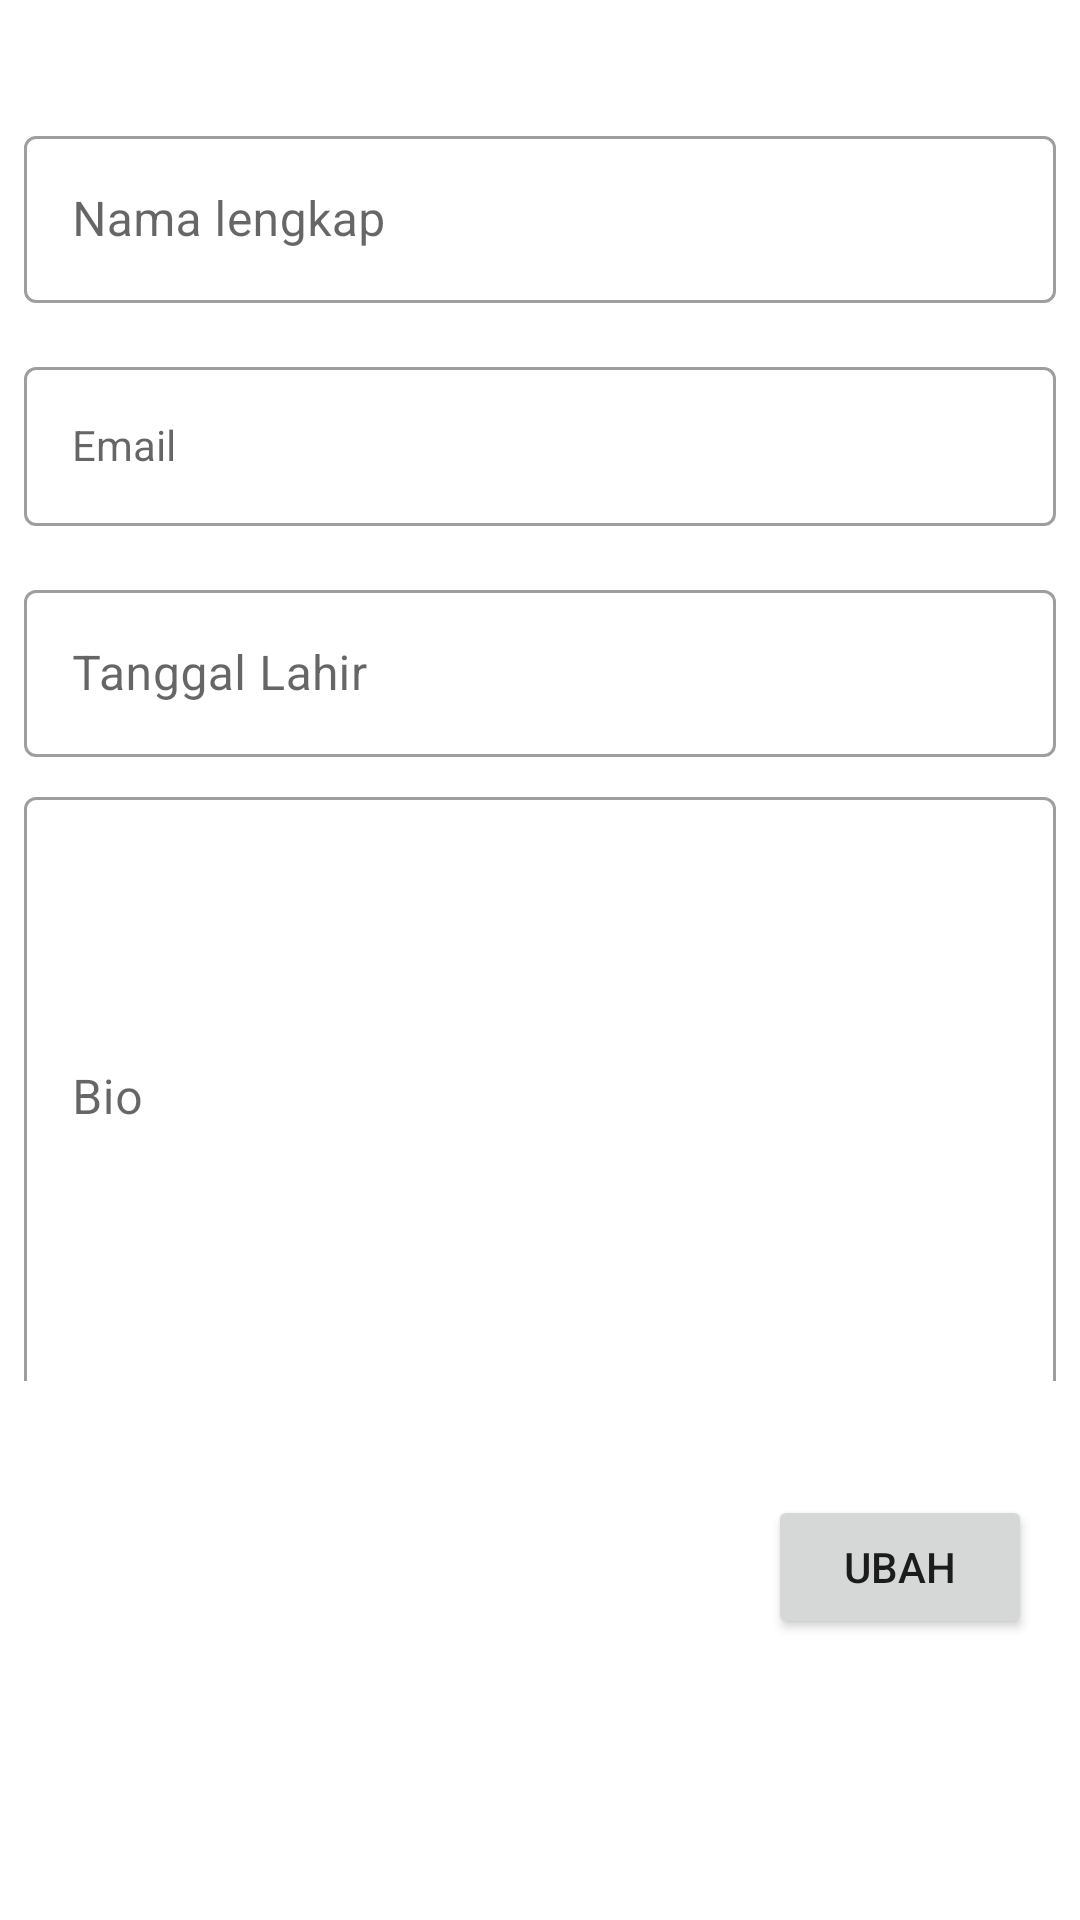

Android layout source for this screen:
<!-- AndroidManifest.xml: application theme Theme.160419162_MuliaHati -->
<!-- res/layout/fragment_detail_profile.xml -->
<?xml version="1.0" encoding="utf-8"?>
<androidx.constraintlayout.widget.ConstraintLayout xmlns:android="http://schemas.android.com/apk/res/android"
    xmlns:app="http://schemas.android.com/apk/res-auto"
    xmlns:tools="http://schemas.android.com/tools"
    android:id="@+id/frameLayout2"
    android:layout_width="match_parent"
    android:layout_height="match_parent"
    tools:context=".view.DetailProfileFragment">

    <ScrollView
        android:layout_width="0dp"
        android:layout_height="0dp"
        android:fillViewport="true"
        app:layout_constraintBottom_toBottomOf="parent"
        app:layout_constraintEnd_toEndOf="parent"
        app:layout_constraintHorizontal_bias="0.0"
        app:layout_constraintStart_toStartOf="parent"
        app:layout_constraintTop_toTopOf="parent"
        app:layout_constraintVertical_bias="0.0">

        <androidx.constraintlayout.widget.ConstraintLayout
            android:layout_width="match_parent"
            android:layout_height="wrap_content">

            <Button
                android:id="@+id/btnUpdate"
                android:layout_width="wrap_content"
                android:layout_height="wrap_content"
                android:layout_marginTop="16dp"
                android:layout_marginEnd="16dp"
                android:layout_marginBottom="72dp"
                android:text="Ubah"
                app:layout_constraintBottom_toBottomOf="parent"
                app:layout_constraintEnd_toEndOf="parent"
                app:layout_constraintTop_toBottomOf="@+id/textInputLayout3" />

            <com.google.android.material.textfield.TextInputLayout
                android:id="@+id/textInputLayout3"
                style="@style/Widget.MaterialComponents.TextInputLayout.OutlinedBox"
                android:layout_width="0dp"
                android:layout_height="200dp"
                android:layout_marginTop="8dp"
                app:layout_constraintEnd_toEndOf="@+id/textInputLayout2"
                app:layout_constraintStart_toStartOf="@+id/textInputLayout2"
                app:layout_constraintTop_toBottomOf="@+id/textInputLayout2">

                <com.google.android.material.textfield.TextInputEditText
                    android:id="@+id/editBio"
                    android:layout_width="match_parent"
                    android:layout_height="200dp"
                    android:hint="Bio"
                    android:inputType="textMultiLine"
                    android:textAlignment="textStart" />
            </com.google.android.material.textfield.TextInputLayout>

            <com.google.android.material.textfield.TextInputLayout
                android:id="@+id/textInputLayout"
                style="@style/Widget.MaterialComponents.TextInputLayout.OutlinedBox"
                android:layout_width="0dp"
                android:layout_height="wrap_content"
                android:layout_marginTop="16dp"
                app:layout_constraintEnd_toEndOf="@+id/TextInputLayout"
                app:layout_constraintStart_toStartOf="@+id/TextInputLayout"
                app:layout_constraintTop_toBottomOf="@+id/TextInputLayout">

                <com.google.android.material.textfield.TextInputEditText
                    android:id="@+id/editEmail"
                    style="@style/Widget.MaterialComponents.TextInputLayout.OutlinedBox"
                    android:layout_width="match_parent"
                    android:layout_height="wrap_content"
                    android:hint="Email" />
            </com.google.android.material.textfield.TextInputLayout>

            <com.google.android.material.textfield.TextInputLayout
                android:id="@+id/textInputLayout2"
                style="@style/Widget.MaterialComponents.TextInputLayout.OutlinedBox"
                android:layout_width="0dp"
                android:layout_height="wrap_content"
                android:layout_marginTop="16dp"
                app:layout_constraintEnd_toEndOf="@+id/textInputLayout"
                app:layout_constraintStart_toStartOf="@+id/textInputLayout"
                app:layout_constraintTop_toBottomOf="@+id/textInputLayout">

                <com.google.android.material.textfield.TextInputEditText
                    android:id="@+id/editDOB"
                    android:layout_width="match_parent"
                    android:layout_height="wrap_content"
                    android:hint="Tanggal Lahir"
                    android:inputType="date" />
            </com.google.android.material.textfield.TextInputLayout>

            <com.google.android.material.textfield.TextInputLayout
                android:id="@+id/TextInputLayout"
                style="@style/Widget.MaterialComponents.TextInputLayout.OutlinedBox"
                android:layout_width="0dp"
                android:layout_height="wrap_content"
                android:layout_marginStart="8dp"
                android:layout_marginTop="24dp"
                android:layout_marginEnd="8dp"
                app:layout_constraintEnd_toEndOf="parent"
                app:layout_constraintStart_toStartOf="parent"
                app:layout_constraintTop_toBottomOf="@+id/cardView3">

                <com.google.android.material.textfield.TextInputEditText
                    android:id="@+id/editFullName"
                    android:layout_width="match_parent"
                    android:layout_height="wrap_content"
                    android:hint="Nama lengkap" />
            </com.google.android.material.textfield.TextInputLayout>

            <androidx.cardview.widget.CardView
                android:id="@+id/cardView3"
                android:layout_width="wrap_content"
                android:layout_height="wrap_content"
                android:layout_marginTop="16dp"
                app:cardCornerRadius="100dp"
                app:layout_constraintEnd_toEndOf="parent"
                app:layout_constraintStart_toStartOf="parent"
                app:layout_constraintTop_toTopOf="parent">

                <ImageView
                    android:id="@+id/imgProfileDetail"
                    android:layout_width="match_parent"
                    android:layout_height="match_parent"
                    tools:src="@tools:sample/avatars" />
            </androidx.cardview.widget.CardView>

        </androidx.constraintlayout.widget.ConstraintLayout>


    </ScrollView>


</androidx.constraintlayout.widget.ConstraintLayout>
<!-- resources referenced by this layout -->
<resources>
  <style name="Theme.160419162_MuliaHati" parent="Theme.MaterialComponents.DayNight.DarkActionBar">
          
          <item name="colorPrimary">@color/purple_500</item>
          <item name="colorPrimaryVariant">@color/purple_700</item>
          <item name="colorOnPrimary">@color/white</item>
          
          <item name="colorSecondary">@color/teal_200</item>
          <item name="colorSecondaryVariant">@color/teal_700</item>
          <item name="colorOnSecondary">@color/black</item>
          
          <item name="android:statusBarColor" tools:targetApi="l">?attr/colorPrimaryVariant</item>
          
      </style>
  <!-- not gathered from this repository: default colours our renderer supplied (Android Studio template values) -->
  <color name="purple_500">#FF6200EE</color>
  <color name="purple_700">#FF3700B3</color>
  <color name="teal_200">#FF03DAC5</color>
  <color name="teal_700">#FF018786</color>
  <color name="black">#FF000000</color>
  <color name="white">#FFFFFFFF</color>
</resources>
